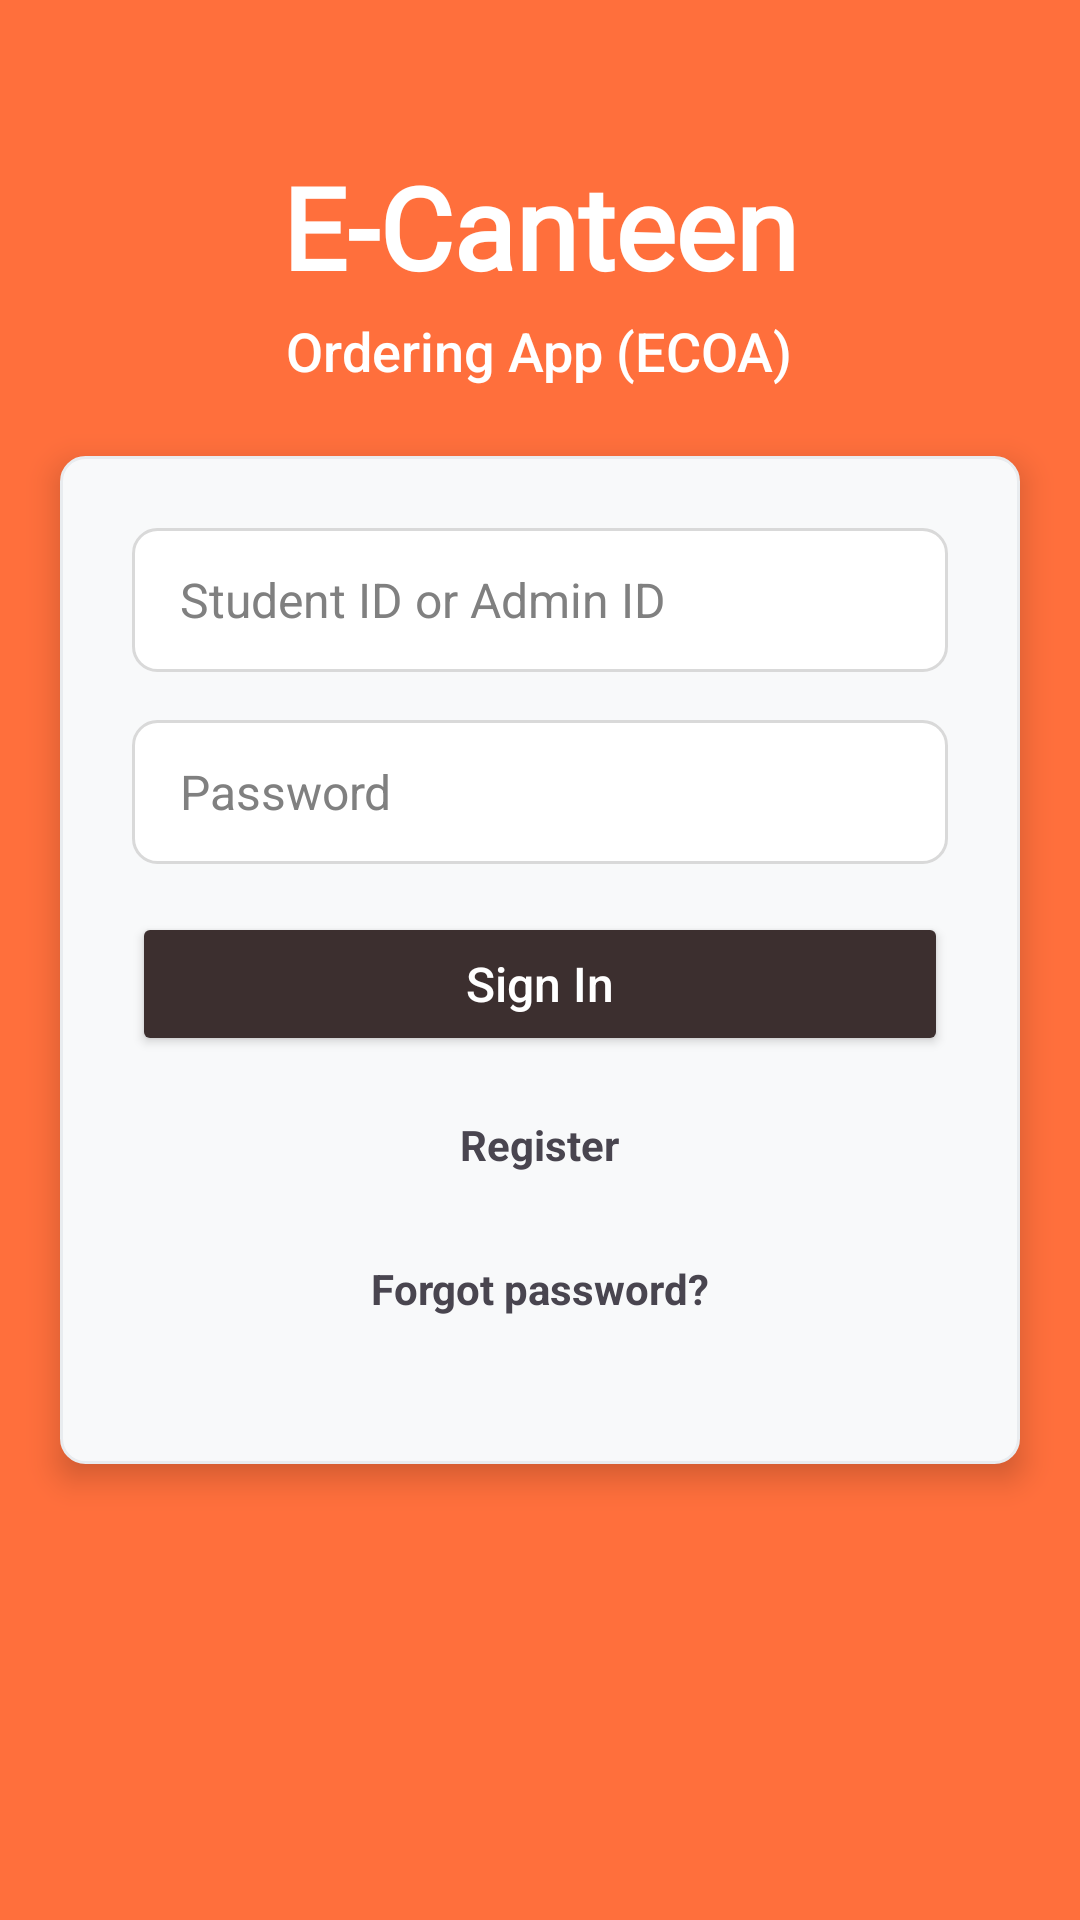

This screen was rendered from an Android layout file. Write that file and the resources it references.
<!-- AndroidManifest.xml: application theme Theme.ECanteenOrderingApp -->
<!-- res/layout/activity_login.xml -->
<RelativeLayout xmlns:android="http://schemas.android.com/apk/res/android"
    android:layout_width="match_parent"
    android:layout_height="match_parent"
    android:background="#FF6F3C">   

    
    <LinearLayout
        android:layout_width="match_parent"
        android:layout_height="wrap_content"
        android:layout_marginTop="50dp"
        android:orientation="vertical"
        android:gravity="center">

        <TextView
            android:id="@+id/tv_app_title"
            android:layout_width="wrap_content"
            android:layout_height="wrap_content"
            android:fontFamily="@font/lobster"
            android:text="E-Canteen"
            android:textColor="#FFFFFF"
            android:textSize="38sp"
            android:textStyle="bold" />

        <TextView
            android:id="@+id/tv_app_subtitle"
            android:layout_width="wrap_content"
            android:layout_height="wrap_content"
            android:fontFamily="sans-serif-medium"
            android:text="Ordering App (ECOA)"
            android:textColor="#FFFFFF"
            android:textSize="18sp"
            android:layout_marginTop="4dp"/>
    </LinearLayout>

    
    <LinearLayout
        android:id="@+id/login_form"
        android:layout_width="320dp"
        android:layout_height="wrap_content"
        android:layout_centerInParent="true"
        android:background="@drawable/form_background"
        android:orientation="vertical"
        android:padding="24dp"
        android:elevation="6dp">

        <EditText
            android:id="@+id/et_user_id"
            android:layout_width="match_parent"
            android:layout_height="48dp"
            android:layout_marginBottom="16dp"
            android:background="@drawable/input_background"
            android:hint="Student ID or Admin ID"
            android:paddingStart="16dp"
            android:paddingEnd="16dp"
            android:textColor="#000000"
            android:textColorHint="#808080"
            android:textSize="16sp" />

        <EditText
            android:id="@+id/et_password"
            android:layout_width="match_parent"
            android:layout_height="48dp"
            android:layout_marginBottom="16dp"
            android:background="@drawable/input_background"
            android:hint="Password"
            android:inputType="textPassword"
            android:paddingStart="16dp"
            android:paddingEnd="16dp"
            android:textColor="#000000"
            android:textColorHint="#808080"
            android:textSize="16sp" />

        <Button
            android:id="@+id/btn_sign_in"
            android:layout_width="match_parent"
            android:layout_height="48dp"
            android:layout_marginBottom="16dp"
            android:backgroundTint="#3C2F2F"
            android:text="Sign In"
            android:textAllCaps="false"
            android:textColor="#FFFFFF"
            android:textSize="16sp" />

        <TextView
            android:id="@+id/tv_register"
            android:layout_width="wrap_content"
            android:layout_height="wrap_content"
            android:layout_gravity="center"
            android:backgroundTint="#3C2F2F"
            android:clickable="true"
            android:minHeight="48dp"
            android:padding="4dp"
            android:text="Register"
            android:textSize="14sp"
            android:textStyle="bold" />

        <TextView
            android:id="@+id/tv_forgot_password"
            android:layout_width="wrap_content"
            android:layout_height="wrap_content"
            android:layout_gravity="center"
            android:backgroundTint="#3C2F2F"
            android:clickable="true"
            android:minHeight="48dp"
            android:padding="4dp"
            android:text="Forgot password?"
            android:textSize="14sp"
            android:textStyle="bold" />

    </LinearLayout>

</RelativeLayout>
<!-- resources referenced by this layout -->
<resources>
  <!-- drawable form_background (drawable) -->
  <?xml version="1.0" encoding="utf-8"?>
  <shape xmlns:android="http://schemas.android.com/apk/res/android">
      <solid android:color="#F8F9FA" />
      <corners android:radius="8dp" />
      <stroke android:width="1dp" android:color="#E9ECEF" />
  </shape>
  <!-- drawable input_background (drawable) -->
  <?xml version="1.0" encoding="utf-8"?>
  <shape xmlns:android="http://schemas.android.com/apk/res/android">
      <solid android:color="#ffffff" />
      <corners android:radius="8dp" />
      <stroke 
          android:width="1dp" 
          android:color="#d9d9d9" />
  </shape>
  <style name="Theme.ECanteenOrderingApp" parent="Base.Theme.ECanteenOrderingApp" />
  <style name="Base.Theme.ECanteenOrderingApp" parent="Theme.Material3.DayNight.NoActionBar">
          
          <item name="colorPrimary">@color/primary</item>
          <item name="colorPrimaryContainer">@color/primary</item>
          <item name="colorOnPrimary">@color/white</item>
          <item name="colorSecondary">@color/primary</item>
          <item name="colorSecondaryContainer">@color/primary</item>
          
          
          <item name="android:statusBarColor">@color/white</item>
          <item name="android:windowLightStatusBar">true</item>
          
          <item name="materialButtonStyle">@style/AppButtonStyle</item>
      </style>
  <color name="primary">#FF6F3C</color>
  <color name="white">#FFFFFF</color>
  <style name="AppButtonStyle" parent="Widget.Material3.Button">
          <item name="backgroundTint">@color/brand_brown</item>
          <item name="cornerRadius">12dp</item>
          <item name="android:textColor">@android:color/white</item>
      </style>
  <color name="brand_brown">#3C2F2F</color>
</resources>
